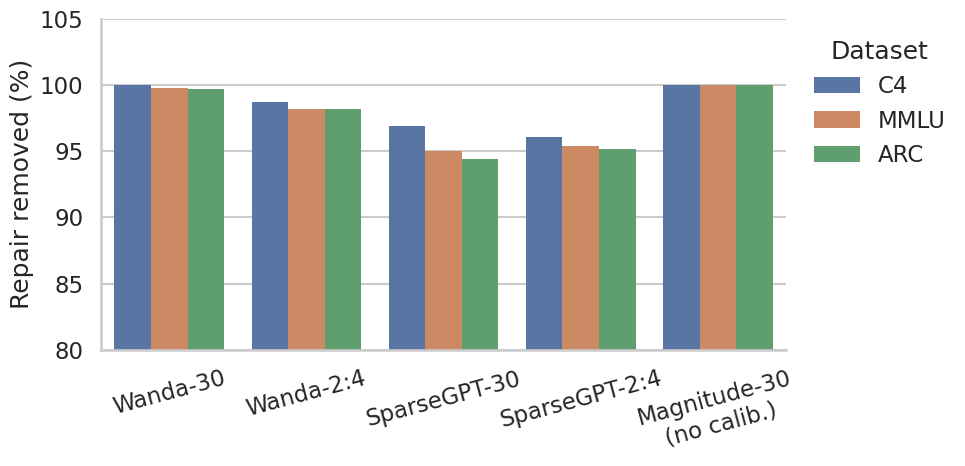
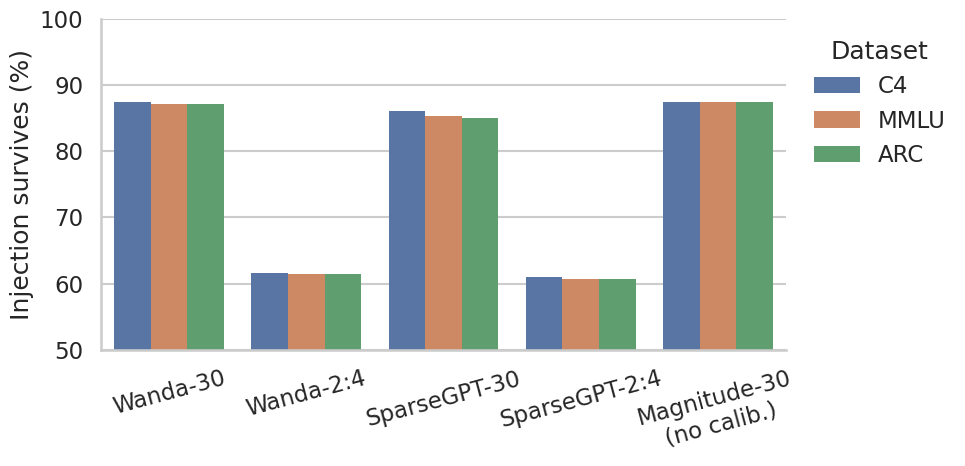
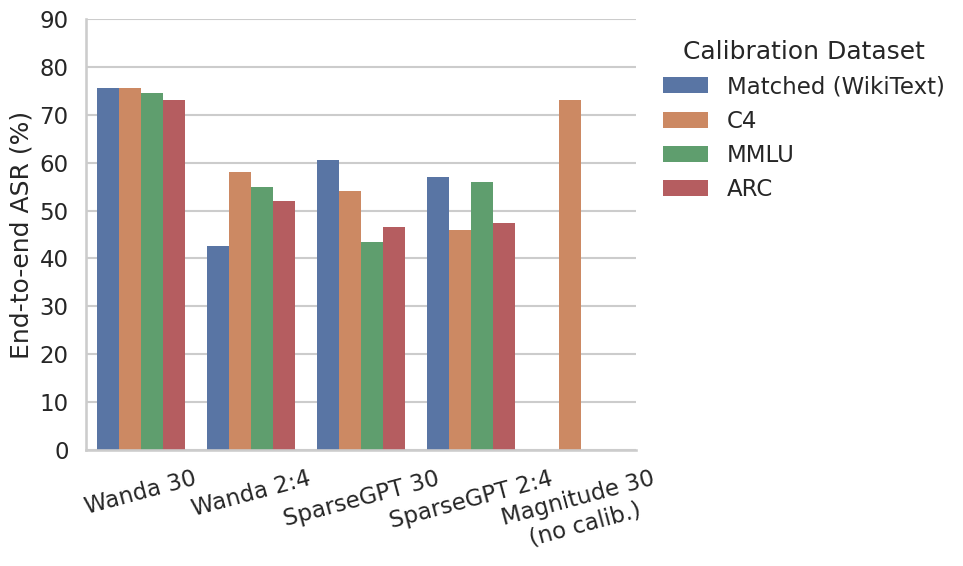

Recreate these plots in Python, in order.
#!/usr/bin/env python
# Bar plots for the calibration-mismatch experiment (CALIBRATION_ROBUSTNESS.md Tables A and B).
# Seaborn styling, vector PDF output.
# Usage: python scratchpad_calib_fig.py
import matplotlib

matplotlib.use("Agg")
import matplotlib.pyplot as plt
import numpy as np
import pandas as pd
import seaborn as sns

sns.set_theme(style="whitegrid", context="talk")

# --- Data for Table A: Partition Analysis under Calibration Mismatch ---
methods_a = ["Wanda-30", "Wanda-2:4", "SparseGPT-30", "SparseGPT-2:4", "Magnitude-30\n(no calib.)"]
# For Magnitude-30, since values are uniform across datasets, we replicate them for C4, MMLU, ARC
repair_removed = [
    [100.0, 99.8, 99.7],
    [98.7, 98.2, 98.2],
    [96.9, 95.0, 94.4],
    [96.1, 95.4, 95.2],
    [100.0, 100.0, 100.0],
]
injection_survives = [
    [87.5, 87.1, 87.1],
    [61.6, 61.4, 61.4],
    [86.1, 85.3, 85.1],
    [61.0, 60.7, 60.7],
    [87.5, 87.5, 87.5],
]

datasets_a = ["C4", "MMLU", "ARC"]


def _long(values, methods, cols, value_name, group_name):
    """Wide list-of-rows -> long DataFrame, which is what seaborn's hue expects."""
    return pd.DataFrame(
        [
            {"Method": methods[j], group_name: cols[i], value_name: values[j][i]}
            for j in range(len(methods))
            for i in range(len(cols))
        ]
    )


def _barplot(df, x, y, hue, ylabel, ylim, legend_title, outfile, figsize):
    fig, ax = plt.subplots(figsize=figsize)
    sns.barplot(data=df, x=x, y=y, hue=hue, ax=ax, palette="deep", edgecolor="none")
    # No in-figure title — the caption carries it in the paper.
    ax.set_ylabel(ylabel)
    ax.set_xlabel("")
    ax.set_ylim(*ylim)
    ax.tick_params(axis="x", rotation=15)
    # Outside the axes: in-frame placement covers the Magnitude-30 group in every panel.
    ax.legend(title=legend_title, frameon=False, loc="upper left", bbox_to_anchor=(1.01, 1.0))
    sns.despine(ax=ax)
    fig.tight_layout()
    # PDF keeps the text selectable and the bars vector — drops straight into LaTeX.
    fig.savefig(outfile, format="pdf", bbox_inches="tight")
    plt.close(fig)
    return outfile


written = []

# Plot 1: Repair removed (%)
written.append(
    _barplot(
        _long(repair_removed, methods_a, datasets_a, "Repair removed (%)", "Dataset"),
        x="Method",
        y="Repair removed (%)",
        hue="Dataset",
        ylabel="Repair removed (%)",
        ylim=(80, 105),
        legend_title="Dataset",
        outfile="calib_fig_repair_removed.pdf",
        figsize=(10, 5),
    )
)

# Plot 2: Injection survives (%)
written.append(
    _barplot(
        _long(injection_survives, methods_a, datasets_a, "Injection survives (%)", "Dataset"),
        x="Method",
        y="Injection survives (%)",
        hue="Dataset",
        ylabel="Injection survives (%)",
        ylim=(50, 100),
        legend_title="Dataset",
        outfile="calib_fig_injection_survives.pdf",
        figsize=(10, 5),
    )
)


# --- Data for Table B: End-to-end ASR ---
methods_b = ["Wanda 30", "Wanda 2:4", "SparseGPT 30", "SparseGPT 2:4", "Magnitude 30\n(no calib.)"]
# Columns: Matched (WikiText), C4, MMLU, ARC
asr_data = [
    [75.5, 75.5, 74.5, 73.0],
    [42.5, 58.0, 55.0, 52.0],
    [60.5, 54.0, 43.5, 46.5],
    [57.0, 46.0, 56.0, 47.5],
    [np.nan, 73.0, np.nan, np.nan],  # --- represents missing/not applicable
]

columns_b = ["Matched (WikiText)", "C4", "MMLU", "ARC"]

# NaN rows are dropped so seaborn leaves a gap rather than reserving an empty slot.
df_b = _long(asr_data, methods_b, columns_b, "End-to-end ASR (%)", "Calibration Dataset").dropna(
    subset=["End-to-end ASR (%)"]
)

written.append(
    _barplot(
        df_b,
        x="Method",
        y="End-to-end ASR (%)",
        hue="Calibration Dataset",
        ylabel="End-to-end ASR (%)",
        ylim=(0, 90),
        legend_title="Calibration Dataset",
        outfile="calib_fig_asr.pdf",
        figsize=(10, 6),
    )
)

print("wrote " + " ".join(written))
